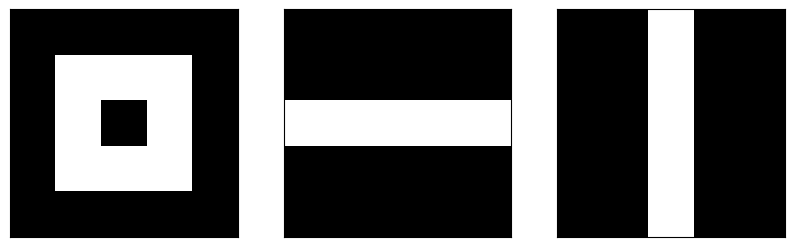
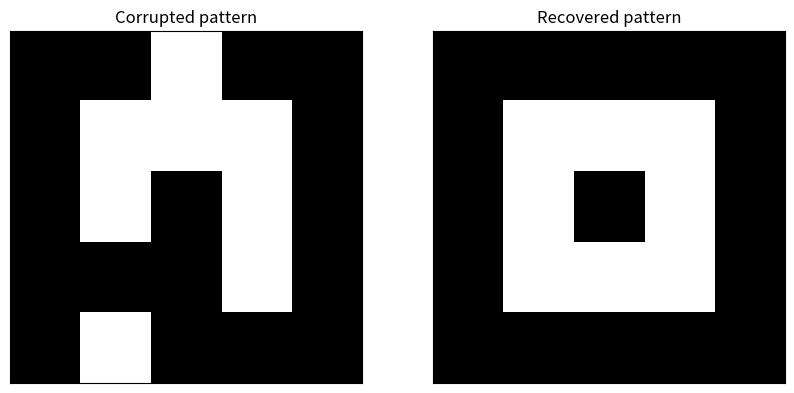

Write the Python code that produced these figures, in order.
# -*- coding: utf-8 -*-
"""
Created on Thu Jan 21 20:07:32 2021

[redacted]
"""

import matplotlib.pyplot as plt
import numpy as np


def hardlims(x):
    if x<0:
        return -1
    else:
        return 1

np.random.seed(1000)

number_of_patterns = 3
x1 = 5
x2 = 5 
number_of_iteration = 20


P = np.zeros((number_of_patterns, x1 * x2 ))

P[0] = [-1, -1, -1, -1, -1, -1, 1, 1, 1, -1, -1, 1, -1, 1, -1, -1, 1, 1, 1, -1, -1, -1, -1, -1, -1]
P[1] = [-1, -1, -1, -1, -1, -1, -1, -1, -1, -1, 1, 1, 1, 1, 1, -1, -1, -1, -1, -1, -1, -1, -1, -1, -1]
P[2] = [-1, -1, 1, -1, -1, -1, -1, 1, -1, -1, -1, -1, 1, -1, -1, -1, -1, 1, -1, -1, -1, -1, 1, -1, -1]


W = np.zeros((x1 * x2 , x1 * x2))

for i in range(x1 * x2):
    for j in range(x1 * x2):
        if i == j :
             W[i, j] = 0
        else:
            
            w = 0
        
            for n in range(number_of_patterns):
                w += P[n, i] * P[n, j]
            
            W[i, j] = w / P.shape[0]
            W[j, i] = W[i, j]
        

x_test = np.array([-1, -1, 1, -1, -1, -1, 1, 1, 1, -1, -1, 1, -1, 1, -1, -1, -1, -1, 1, -1, -1, 1, -1, -1, -1])


Y = np.empty([1, 25], dtype=int)
for _ in range(number_of_iteration ):
    X_Test = x_test
    y = X_Test.dot( W ) 
    Y = np.array([hardlims(y[i]) for y[i] in y])
    X_test = Y
    
    
fig, ax = plt.subplots(1, number_of_patterns, figsize=(10, 5))

for i in range(number_of_patterns):
    ax[i].matshow(P[i].reshape((x1, x2)), cmap='gray')
    ax[i].set_xticks([])
    ax[i].set_yticks([])
    
plt.show()
              
fig, ax = plt.subplots(1, 2, figsize=(10, 5))

ax[0].matshow(x_test.reshape(x1, x2), cmap='gray')
ax[0].set_title('Corrupted pattern')
ax[0].set_xticks([])
ax[0].set_yticks([])

ax[1].matshow(X_test.reshape(x1, x2), cmap='gray')
ax[1].set_title('Recovered pattern')
ax[1].set_xticks([])
ax[1].set_yticks([])

plt.show()